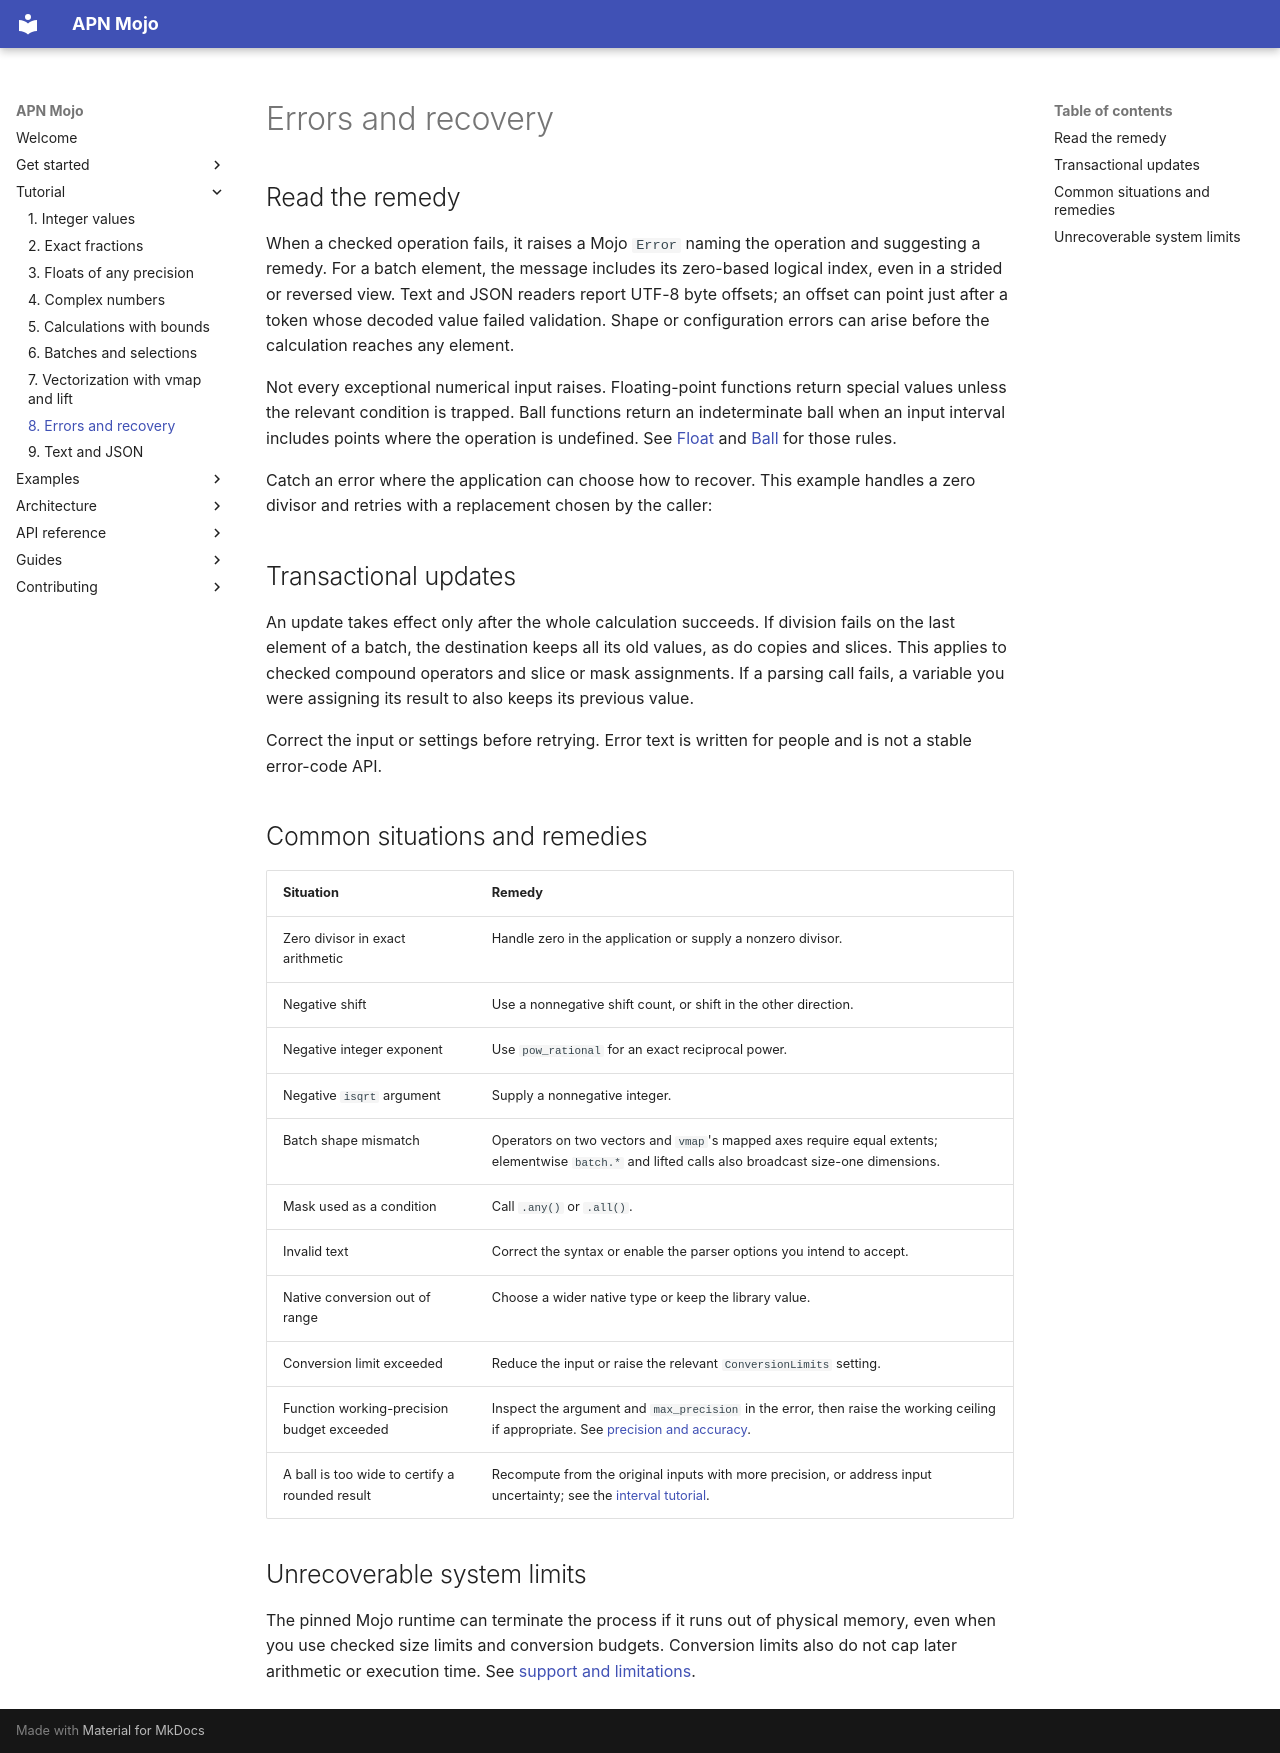

repository: Spellbound-Mojo/apn_mojo · page: tutorial/errors/index.html · generator: mkdocs

# Errors and recovery

## Read the remedy

When a checked operation fails, it raises a Mojo `Error` naming the operation
and suggesting a remedy. For a batch element, the message includes its
zero-based logical index, even in a strided or reversed view. Text and JSON
readers report UTF-8 byte offsets; an offset can point just after a token
whose decoded value failed validation. Shape or configuration errors can
arise before the calculation reaches any element.

Not every exceptional numerical input raises. Floating-point functions return
special values unless the relevant condition is trapped. Ball functions return
an indeterminate ball when an input interval includes points where the operation
is undefined. See [Float](../reference/float.md#special-values) and
[Ball](../reference/ball.md) for those rules.

Catch an error where the application can choose how to recover. This example
handles a zero divisor and retries with a replacement chosen by the caller:

<!-- example: docs/examples/recovery.mojo -->

## Transactional updates

An update takes effect only after the whole calculation succeeds. If division
fails on the last element of a batch, the destination keeps all its old
values, as do copies and slices. This applies to checked compound operators
and slice or mask assignments. If a parsing call fails, a variable you were
assigning its result to also keeps its previous value.

Correct the input or settings before retrying. Error text is written for
people and is not a stable error-code API.

## Common situations and remedies

| Situation | Remedy |
|---|---|
| Zero divisor in exact arithmetic | Handle zero in the application or supply a nonzero divisor. |
| Negative shift | Use a nonnegative shift count, or shift in the other direction. |
| Negative integer exponent | Use `pow_rational` for an exact reciprocal power. |
| Negative `isqrt` argument | Supply a nonnegative integer. |
| Batch shape mismatch | Operators on two vectors and `vmap`'s mapped axes require equal extents; elementwise `batch.*` and lifted calls also broadcast size-one dimensions. |
| Mask used as a condition | Call `.any()` or `.all()`. |
| Invalid text | Correct the syntax or enable the parser options you intend to accept. |
| Native conversion out of range | Choose a wider native type or keep the library value. |
| Conversion limit exceeded | Reduce the input or raise the relevant `ConversionLimits` setting. |
| Function working-precision budget exceeded | Inspect the argument and `max_precision` in the error, then raise the working ceiling if appropriate. See [precision and accuracy](../guides/precision.md). |
| A ball is too wide to certify a rounded result | Recompute from the original inputs with more precision, or address input uncertainty; see the [interval tutorial](balls.md#extract-a-result-when-the-rounding-is-certain). |

## Unrecoverable system limits

The pinned Mojo runtime can terminate the process if it runs out of physical
memory, even when you use checked size limits and conversion budgets.
Conversion limits also do not cap later arithmetic or execution time. See
[support and limitations](../guides/status.md).
